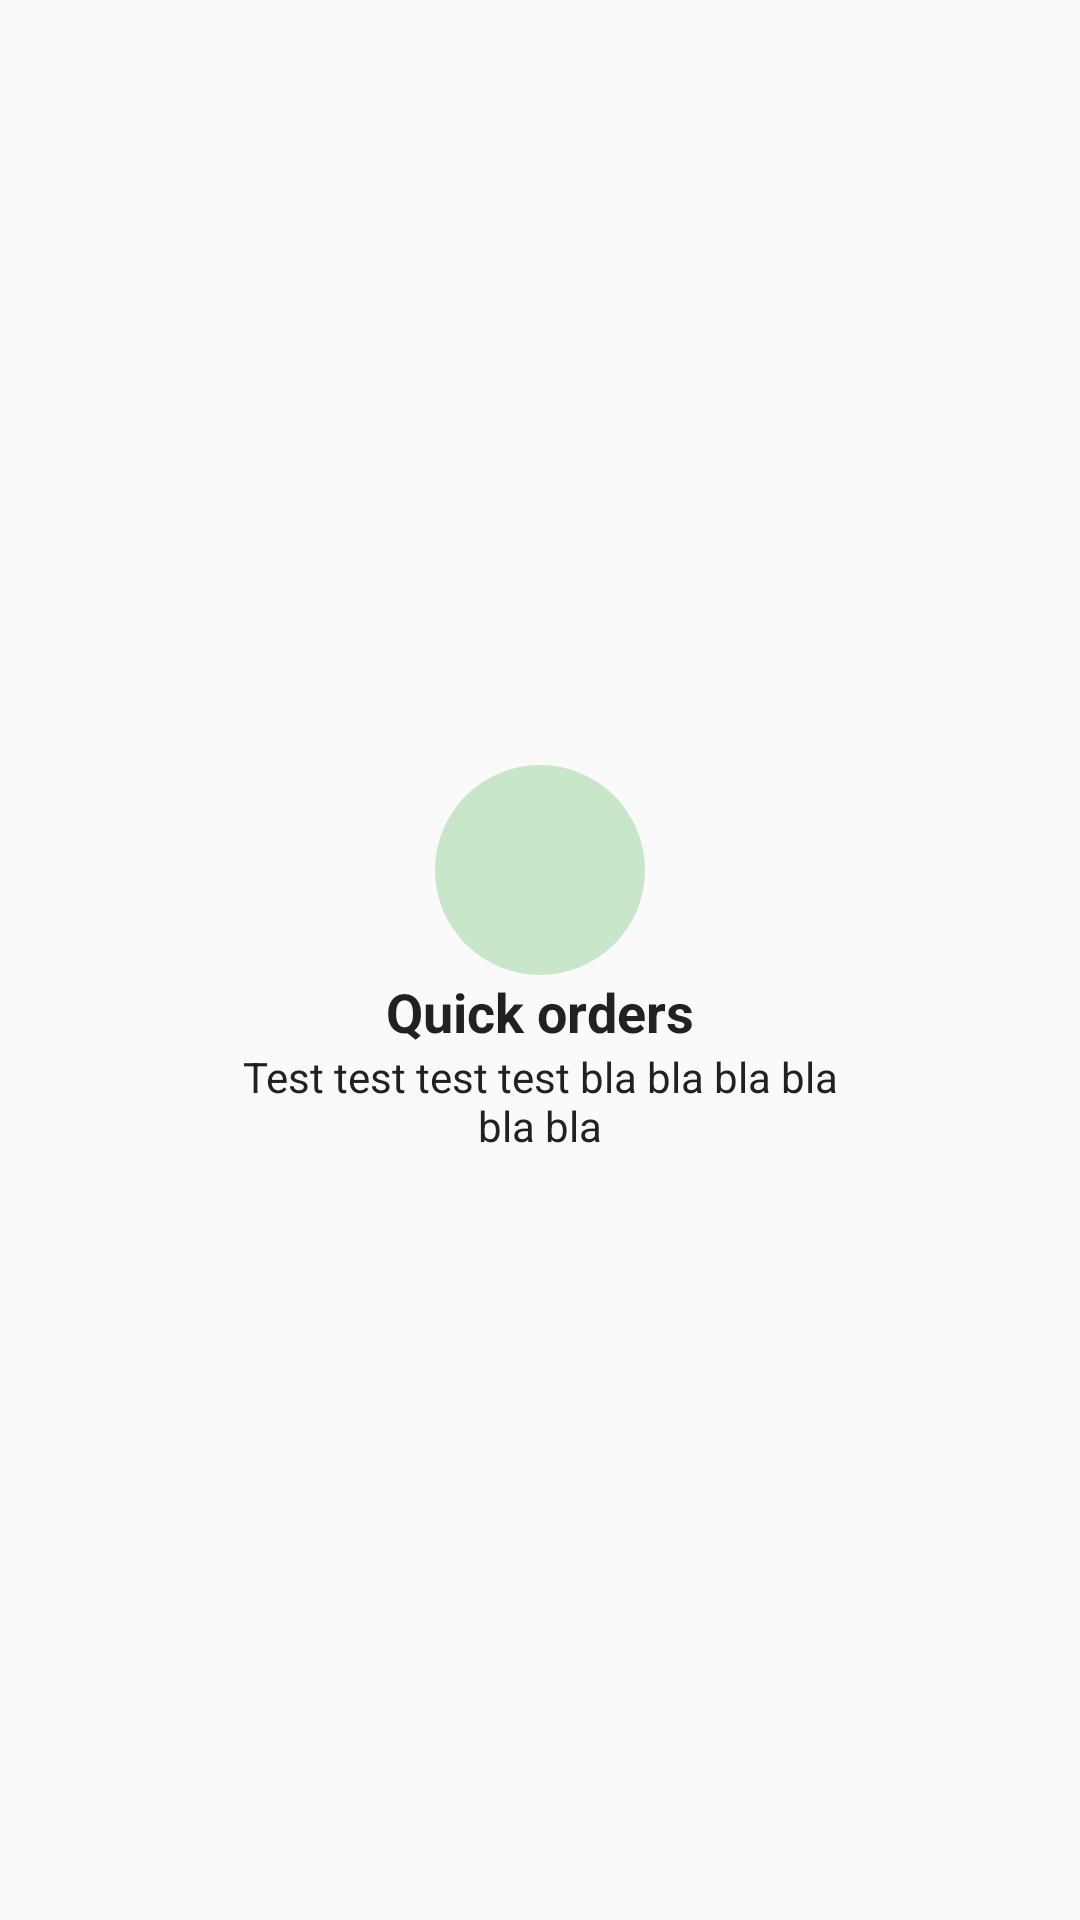

This screen was rendered from an Android layout file. Write that file and the resources it references.
<!-- AndroidManifest.xml: application theme AppTheme.NoActionBar -->
<!-- res/layout/pager_layout.xml -->
<?xml version="1.0" encoding="utf-8"?>
<FrameLayout xmlns:android="http://schemas.android.com/apk/res/android"
    android:layout_width="match_parent"
    android:layout_height="match_parent"
    android:background="@android:color/transparent">

    <LinearLayout
        android:layout_width="wrap_content"
        android:layout_height="wrap_content"
        android:layout_gravity="center"
        android:gravity="center"
        android:orientation="vertical"
        android:background="@android:color/transparent">

        <ImageView
            android:layout_width="wrap_content"
            android:layout_height="wrap_content"
            android:id="@+id/imageOnBoarding"
            android:scaleType="fitCenter"
            android:src="@mipmap/default_profile"
            android:background="@drawable/background_button_g"/>

        <TextView
            android:id="@+id/titleOnBoarding"
            style="@style/TextViewTechnoMedium"
            android:text="Quick orders"
            android:textColor="@color/colorPrimaryText"
            android:layout_gravity="center_horizontal"
            android:layout_margin="@dimen/margin_medium_global"/>

        <TextView
            android:id="@+id/subtitleOnBoarding"
            style="@style/TextViewTechnoSmall"
            android:layout_width="200dp"
            android:text="Test test test test bla bla bla bla bla bla"
            android:textColor="@color/colorPrimaryText"
            android:gravity="center"
            android:layout_gravity="center_horizontal"
            android:lines="2"
            android:layout_margin="@dimen/margin_medium_global"/>

    </LinearLayout>

</FrameLayout>
<!-- resources referenced by this layout -->
<resources>
  <color name="colorPrimaryText">#212121</color>
  <!-- drawable background_button_g (drawable) -->
  <?xml version="1.0" encoding="utf-8"?>
  <shape xmlns:android="http://schemas.android.com/apk/res/android"
      android:shape="oval">
      <solid
          android:color="@color/colorPrimaryLight"/>
      <stroke
          android:width="0dp"
          android:color="@color/colorPrimaryDark" />
      <corners
          android:radius="2dp"/>
      <padding
          android:right="35dp"
          android:bottom="35dp"
          android:left="35dp"
          android:top="35dp"/>
  </shape>
  <style name="TextViewTechnoMedium">
          <item name="android:layout_width">wrap_content</item>
          <item name="android:layout_height">wrap_content</item>
          <item name="android:textAppearance">?android:attr/textAppearanceMedium</item>
          <item name="android:textColor">@color/colorPrimaryText</item>
          <item name="android:textStyle">bold</item>
      </style>
  <style name="TextViewTechnoSmall">
          <item name="android:layout_width">wrap_content</item>
          <item name="android:layout_height">wrap_content</item>
          <item name="android:textAppearance">?android:attr/textAppearanceSmall</item>
          <item name="android:textColor">@color/colorPrimaryText</item>
          <item name="android:textStyle">normal</item>
      </style>
  <style name="AppTheme.NoActionBar">
          <item name="windowActionBar">false</item>
          <item name="windowNoTitle">true</item>
      </style>
  <color name="colorPrimaryLight">#C8E6C9</color>
  <color name="colorPrimaryDark">#388E3C</color>
</resources>
